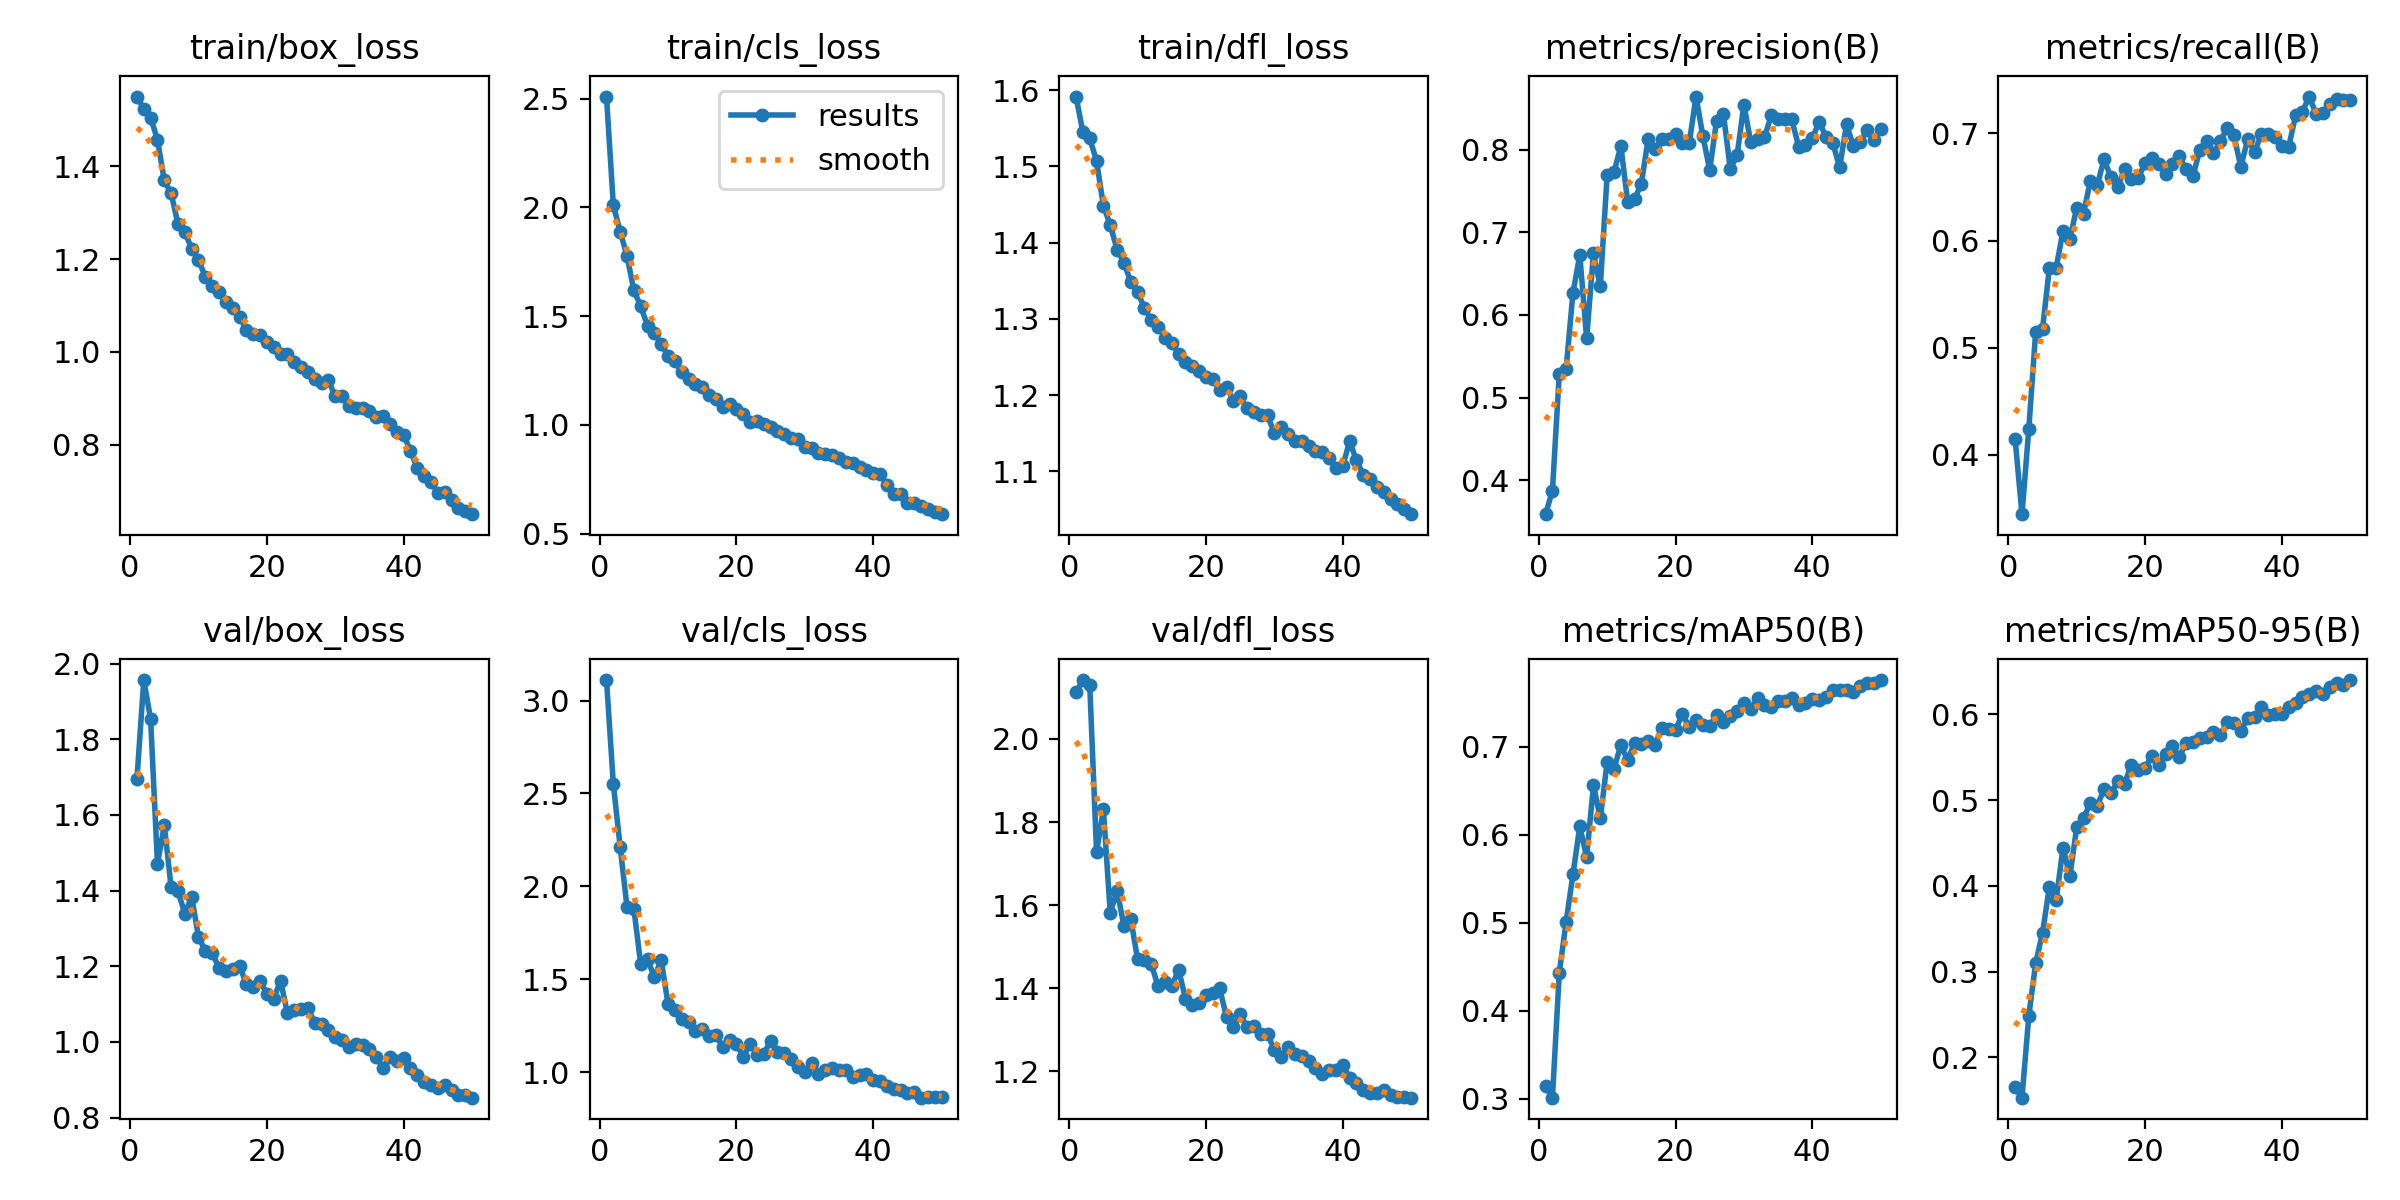

The file beside this chart, header and first rows:
epoch, time, train/box_loss, train/cls_loss, train/dfl_loss, metrics/precision(B), metrics/recall(B), metrics/mAP50(B), metrics/mAP50-95(B), val/box_loss, val/cls_loss, val/dfl_loss, lr/pg0, lr/pg1, lr/pg2
1, 839.8, 1.551, 2.51, 1.592, 0.359, 0.4144, 0.3142, 0.1652, 1.695, 3.11, 2.113, 0.0005535, 0.0005535, 0.0005535
2, 1660, 1.524, 2.01, 1.545, 0.3875, 0.3445, 0.3009, 0.1531, 1.956, 2.55, 2.142, 0.001087, 0.001087, 0.001087
3, 2431, 1.505, 1.889, 1.537, 0.5287, 0.4244, 0.4427, 0.2486, 1.853, 2.212, 2.131, 0.001599, 0.001599, 0.001599
4, 3230, 1.458, 1.777, 1.507, 0.5352, 0.5148, 0.5009, 0.31, 1.47, 1.888, 1.728, 0.001568, 0.001568, 0.001568
5, 4003, 1.37, 1.619, 1.448, 0.6264, 0.5172, 0.5547, 0.345, 1.573, 1.881, 1.831, 0.001535, 0.001535, 0.001535
6, 4733, 1.342, 1.545, 1.423, 0.6725, 0.5743, 0.6092, 0.3985, 1.408, 1.581, 1.581, 0.001502, 0.001502, 0.001502
7, 6435, 1.276, 1.456, 1.391, 0.5715, 0.5745, 0.5743, 0.3839, 1.398, 1.606, 1.635, 0.001469, 0.001469, 0.001469
8, 7597, 1.258, 1.423, 1.374, 0.6747, 0.6092, 0.6562, 0.4445, 1.339, 1.511, 1.55, 0.001436, 0.001436, 0.001436
9, 10276, 1.223, 1.37, 1.349, 0.6345, 0.6014, 0.6183, 0.4111, 1.383, 1.603, 1.567, 0.001403, 0.001403, 0.001403
10, 11435, 1.198, 1.319, 1.335, 0.7693, 0.6306, 0.6826, 0.4681, 1.278, 1.366, 1.469, 0.00137, 0.00137, 0.00137
11, 12509, 1.162, 1.292, 1.315, 0.7724, 0.6251, 0.6747, 0.4789, 1.24, 1.336, 1.467, 0.001337, 0.001337, 0.001337
12, 13558, 1.142, 1.242, 1.298, 0.8044, 0.656, 0.7015, 0.4967, 1.235, 1.286, 1.458, 0.001304, 0.001304, 0.001304
13, 15211, 1.129, 1.211, 1.29, 0.737, 0.6517, 0.6849, 0.4933, 1.196, 1.272, 1.404, 0.001271, 0.001271, 0.001271
14, 16166, 1.108, 1.189, 1.276, 0.7397, 0.6758, 0.7039, 0.5125, 1.188, 1.221, 1.415, 0.001238, 0.001238, 0.001238
15, 17053, 1.094, 1.175, 1.268, 0.7588, 0.6593, 0.7031, 0.5078, 1.193, 1.234, 1.405, 0.001205, 0.001205, 0.001205
16, 17748, 1.076, 1.138, 1.254, 0.8128, 0.6502, 0.7062, 0.5219, 1.201, 1.197, 1.444, 0.001172, 0.001172, 0.001172
17, 18462, 1.048, 1.121, 1.244, 0.8006, 0.6665, 0.7022, 0.5191, 1.153, 1.2, 1.375, 0.001139, 0.001139, 0.001139
18, 19241, 1.038, 1.082, 1.238, 0.8134, 0.6576, 0.7213, 0.5412, 1.145, 1.135, 1.36, 0.001106, 0.001106, 0.001106
19, 20041, 1.036, 1.097, 1.232, 0.8129, 0.6587, 0.72, 0.5356, 1.16, 1.173, 1.365, 0.001073, 0.001073, 0.001073
20, 20825, 1.021, 1.072, 1.224, 0.8183, 0.6723, 0.7189, 0.5377, 1.128, 1.149, 1.383, 0.00104, 0.00104, 0.00104
21, 22744, 1.01, 1.049, 1.222, 0.8074, 0.6768, 0.7371, 0.5513, 1.115, 1.084, 1.388, 0.001007, 0.001007, 0.001007
22, 25649, 0.9953, 1.014, 1.207, 0.8076, 0.6714, 0.7224, 0.5406, 1.162, 1.15, 1.399, 0.0009739, 0.0009739, 0.0009739
23, 26747, 0.9955, 1.018, 1.211, 0.8641, 0.6624, 0.7303, 0.5539, 1.076, 1.094, 1.331, 0.0009409, 0.0009409, 0.0009409
24, 27642, 0.9776, 1.004, 1.193, 0.8161, 0.6711, 0.7241, 0.5629, 1.085, 1.097, 1.307, 0.0009078, 0.0009078, 0.0009078
25, 28330, 0.9682, 0.9914, 1.198, 0.7753, 0.6789, 0.7232, 0.5503, 1.088, 1.17, 1.338, 0.0008748, 0.0008748, 0.0008748
26, 29018, 0.9559, 0.97, 1.182, 0.835, 0.6665, 0.7357, 0.5665, 1.089, 1.108, 1.306, 0.0008418, 0.0008418, 0.0008418
27, 29737, 0.9424, 0.9583, 1.178, 0.8434, 0.66, 0.7278, 0.5677, 1.051, 1.103, 1.309, 0.0008088, 0.0008088, 0.0008088
28, 30484, 0.9333, 0.9398, 1.174, 0.7767, 0.6847, 0.7343, 0.5726, 1.048, 1.07, 1.289, 0.0007758, 0.0007758, 0.0007758
29, 58749, 0.9386, 0.9349, 1.173, 0.793, 0.6934, 0.741, 0.5737, 1.032, 1.025, 1.29, 0.0007428, 0.0007428, 0.0007428
30, 59813, 0.9041, 0.9008, 1.15, 0.8544, 0.6815, 0.7496, 0.5796, 1.013, 0.9995, 1.25, 0.0007098, 0.0007098, 0.0007098
31, 60727, 0.9042, 0.8961, 1.158, 0.8087, 0.6927, 0.7423, 0.5759, 1.004, 1.05, 1.234, 0.0006768, 0.0006768, 0.0006768
32, 61428, 0.8846, 0.8726, 1.149, 0.8127, 0.7051, 0.7548, 0.5909, 0.9878, 0.9917, 1.259, 0.0006438, 0.0006438, 0.0006438
33, 62463, 0.8793, 0.8643, 1.139, 0.8149, 0.6983, 0.7468, 0.5895, 0.9943, 1.012, 1.241, 0.0006108, 0.0006108, 0.0006108
34, 63162, 0.8783, 0.8617, 1.14, 0.8412, 0.6685, 0.7446, 0.5808, 0.9926, 1.023, 1.236, 0.0005778, 0.0005778, 0.0005778
35, 63867, 0.872, 0.8484, 1.133, 0.8372, 0.6946, 0.7524, 0.5953, 0.98, 1.011, 1.226, 0.0005448, 0.0005448, 0.0005448
36, 64565, 0.86, 0.8309, 1.127, 0.8369, 0.6827, 0.7519, 0.5963, 0.9613, 1.013, 1.208, 0.0005118, 0.0005118, 0.0005118
37, 65257, 0.8613, 0.8235, 1.126, 0.8366, 0.6991, 0.7548, 0.6085, 0.9309, 0.974, 1.193, 0.0004788, 0.0004788, 0.0004788
38, 65957, 0.8448, 0.8049, 1.118, 0.8035, 0.6995, 0.7472, 0.5986, 0.9613, 0.9826, 1.203, 0.0004458, 0.0004458, 0.0004458
39, 66660, 0.8279, 0.7934, 1.105, 0.8056, 0.6966, 0.7499, 0.6004, 0.9499, 0.9887, 1.202, 0.0004127, 0.0004127, 0.0004127
40, 67551, 0.8217, 0.7796, 1.107, 0.8135, 0.6885, 0.7545, 0.6, 0.9572, 0.9569, 1.216, 0.0003797, 0.0003797, 0.0003797
41, 68662, 0.7864, 0.7744, 1.14, 0.8339, 0.6873, 0.7525, 0.608, 0.9315, 0.9538, 1.184, 0.0003467, 0.0003467, 0.0003467
42, 69889, 0.7491, 0.7227, 1.114, 0.8153, 0.7169, 0.7566, 0.6131, 0.9119, 0.9273, 1.173, 0.0003137, 0.0003137, 0.0003137
43, 71523, 0.7321, 0.6839, 1.096, 0.8078, 0.7202, 0.7643, 0.6204, 0.8942, 0.9095, 1.156, 0.0002807, 0.0002807, 0.0002807
44, 73115, 0.7199, 0.6806, 1.09, 0.7785, 0.7345, 0.7642, 0.6239, 0.8848, 0.9043, 1.147, 0.0002477, 0.0002477, 0.0002477
45, 74131, 0.697, 0.6423, 1.079, 0.8304, 0.7182, 0.764, 0.6267, 0.8773, 0.889, 1.147, 0.0002147, 0.0002147, 0.0002147
46, 75194, 0.6985, 0.6415, 1.072, 0.8047, 0.7192, 0.7618, 0.623, 0.8852, 0.8926, 1.154, 0.0001817, 0.0001817, 0.0001817
47, 75938, 0.6803, 0.628, 1.064, 0.8092, 0.7274, 0.769, 0.6313, 0.872, 0.8622, 1.143, 0.0001487, 0.0001487, 0.0001487
48, 76731, 0.664, 0.6127, 1.058, 0.8235, 0.7327, 0.7728, 0.6368, 0.8608, 0.8648, 1.138, 0.0001157, 0.0001157, 0.0001157
49, 79402, 0.6577, 0.6009, 1.051, 0.8119, 0.7309, 0.7723, 0.6347, 0.8586, 0.8681, 1.137, 8.26832e-05, 8.26832e-05, 8.26832e-05
50, 80179, 0.6504, 0.5897, 1.044, 0.8252, 0.7316, 0.7757, 0.6399, 0.8526, 0.8639, 1.136, 4.96766e-05, 4.96766e-05, 4.96766e-05
